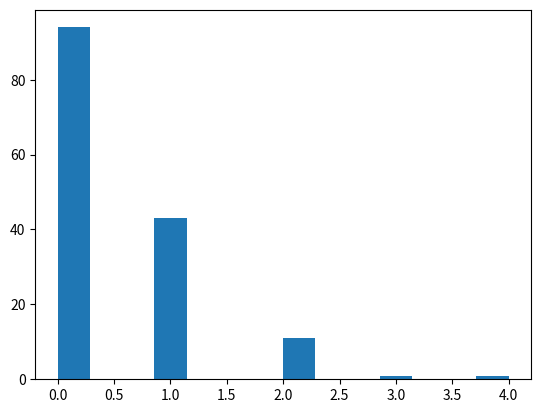

This figure's Python source: (Note: this script raises an exception after producing the figure.)
# Data
import numpy as np
s = np.random.seed(42)
s = np.random.poisson(0.5, 150)
assert len(np.unique(s)) <= 10 # Multiclass must be <= 10 classses

# Checks
# Based on looks_like_poisson from
# ModelingMachine/engine/eda_multi.py
import scipy.stats as stats
assert s.min() == 0
assert stats.scoreatpercentile(s, 85) != s.max()
assert s.var() < 50 * s.mean()
assert stats.skew(s) > 0.5

#Plot
import matplotlib.pyplot as plt
count, bins, ignored = plt.hist(s, 14, normed=True)
plt.show()
